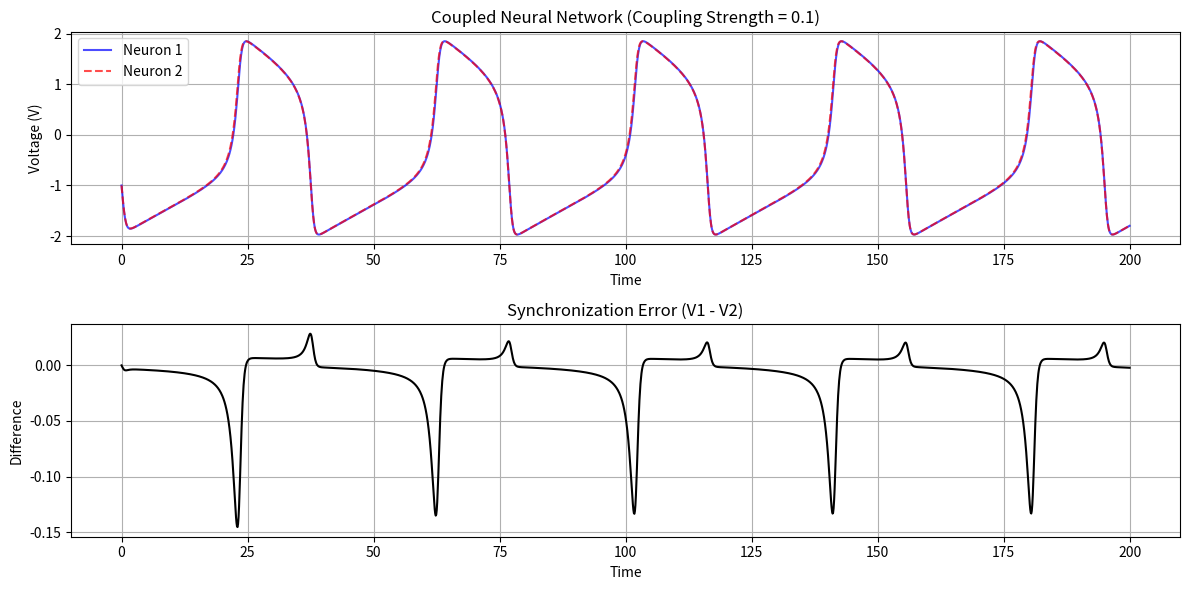

Source code (Python):
"""
Lesson 2: Neural Network Synchronization (Coupled Neurons)
Goal: Simulate two FitzHugh-Nagumo neurons connected by a Synapse.
Why? The brain is a network, not a single neuron. Synchronization = Consciousness/Seizures/Thinking.
"""
import numpy as np
import matplotlib.pyplot as plt
from scipy.integrate import solve_ivp

# Model: Two Coupled Neurons
# dV1/dt = V1 - V1^3/3 - W1 + I1 + Coupling * (V2 - V1)
# dW1/dt = phi * (V1 + a - bW1)
# dV2/dt = V2 - V2^3/3 - W2 + I2 + Coupling * (V1 - V2)
# dW2/dt = phi * (V2 + a - bW2)

def coupled_network(t, state, I1, I2, coupling_strength, phi, a, b):
    V1, W1, V2, W2 = state
    
    # Neuron 1 Dynamics
    dV1 = V1 - (V1**3)/3 - W1 + I1 + coupling_strength * (V2 - V1)
    dW1 = phi * (V1 + a - b*W1)
    
    # Neuron 2 Dynamics
    dV2 = V2 - (V2**3)/3 - W2 + I2 + coupling_strength * (V1 - V2)
    dW2 = phi * (V2 + a - b*W2)
    
    return [dV1, dW1, dV2, dW2]

# 1. Setup - Neuron 2 is slightly faster/driven harder (I2 > I1)
I1 = 0.5
I2 = 0.51 # Slightly different frequencies
coupling = 0.1 # Weak coupling. Try changing to 0.0 or 0.5!

phi = 0.08
a = 0.7
b = 0.8

state0 = [-1, 1, -1, 1] # Start synchronized
t_span = (0, 200)

solution = solve_ivp(coupled_network, t_span, state0, 
                     args=(I1, I2, coupling, phi, a, b), dense_output=True, max_step=0.1)

# 2. Visualization
t = np.linspace(0, 200, 2000)
sol = solution.sol(t)
V1, W1, V2, W2 = sol

plt.figure(figsize=(12, 6))

# Plot both neuron voltages
plt.subplot(2, 1, 1)
plt.plot(t, V1, 'b-', label='Neuron 1', alpha=0.7)
plt.plot(t, V2, 'r--', label='Neuron 2', alpha=0.7)
plt.title(f"Coupled Neural Network (Coupling Strength = {coupling})")
plt.xlabel("Time")
plt.ylabel("Voltage (V)")
plt.legend()
plt.grid(True)

# Phase Difference Plot (Synchronization)
plt.subplot(2, 1, 2)
plt.plot(t, V1-V2, 'k-')
plt.title("Synchronization Error (V1 - V2)")
plt.xlabel("Time")
plt.ylabel("Difference")
plt.grid(True)

plt.tight_layout()
plt.show()

print("\n--- Computational Neuroscience Insight ---")
print("1. With Coupling=0.0, they will strict drift out of phase.")
print("2. With Coupling=0.1, they might 'Lock' phases (Synchronization) despite different I inputs.")
print("This is exactly how your heart cells beat in unison!")
